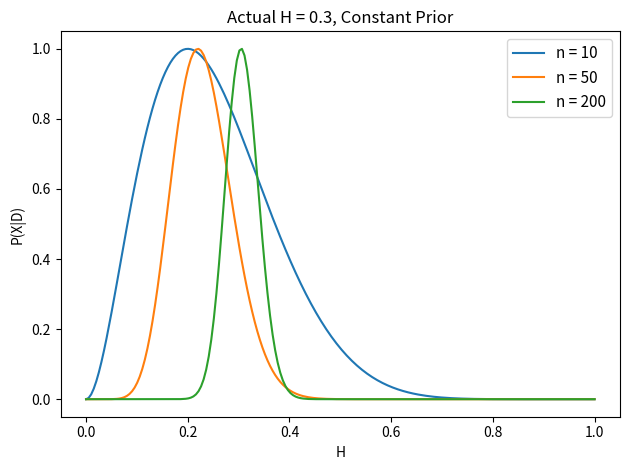
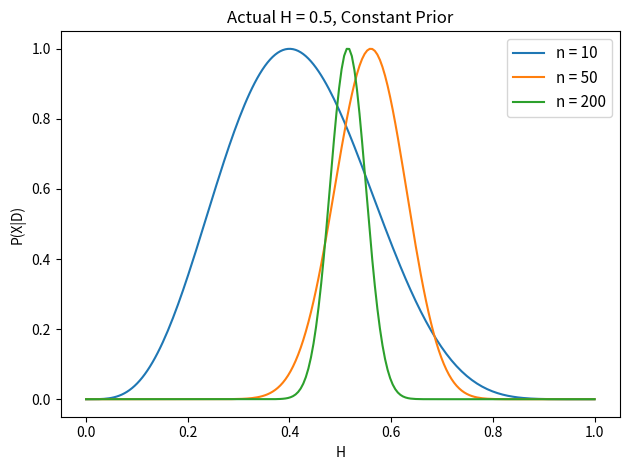
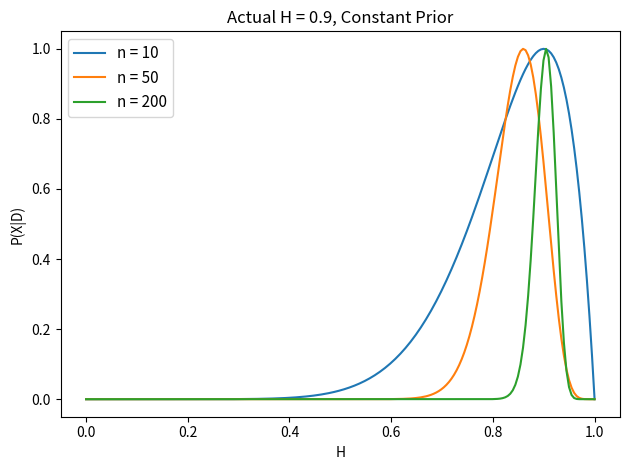
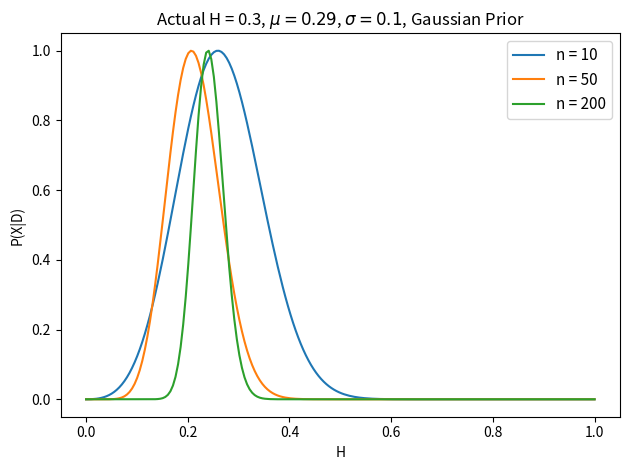
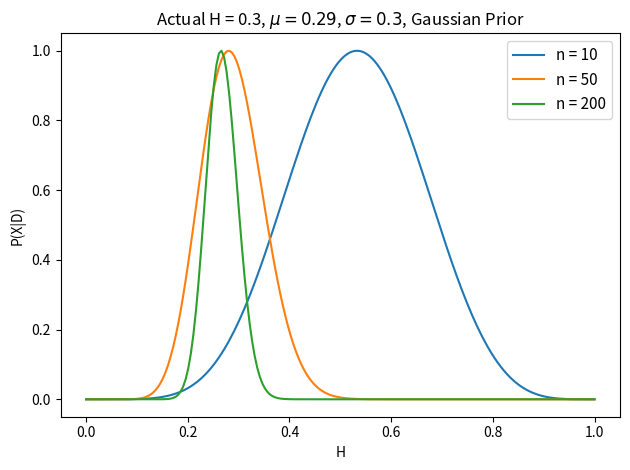
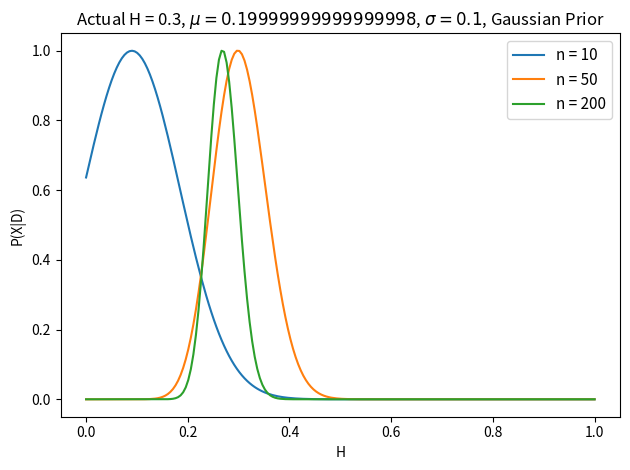
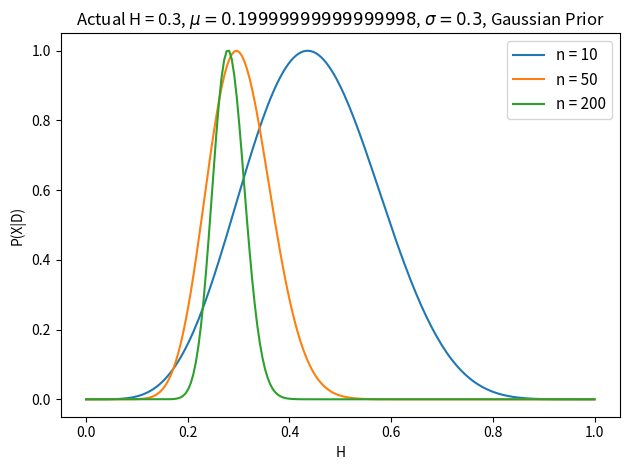
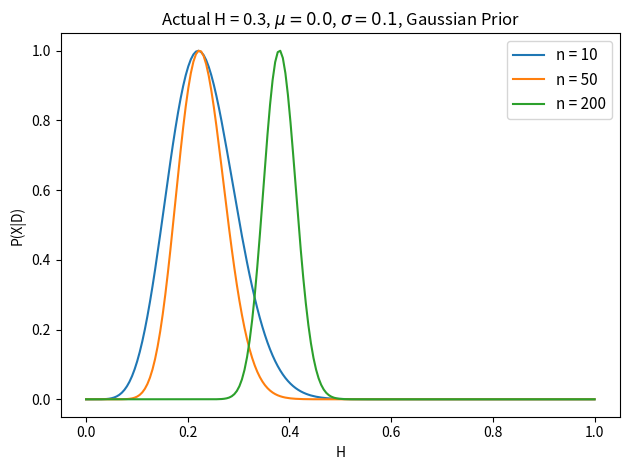
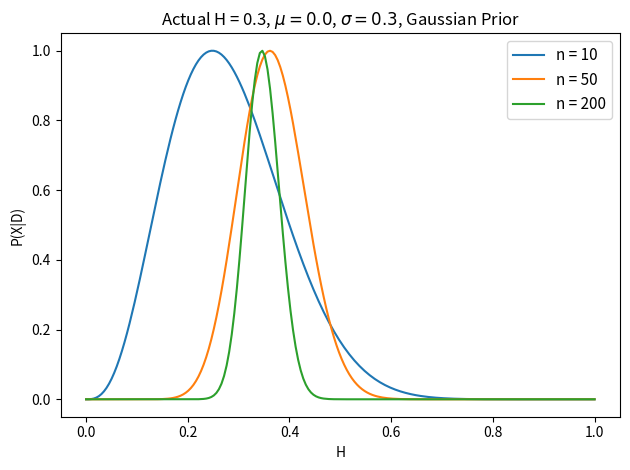
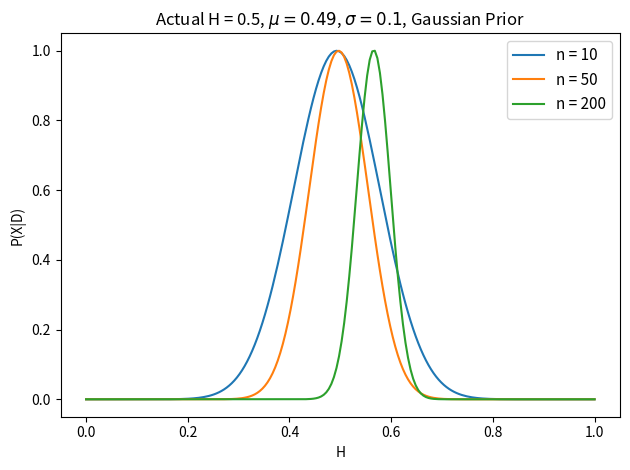
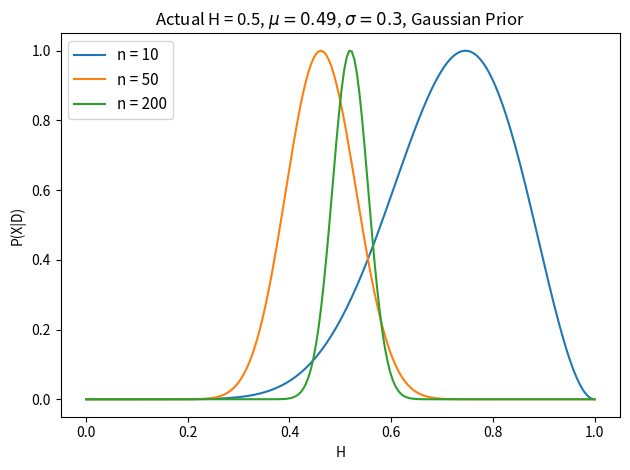
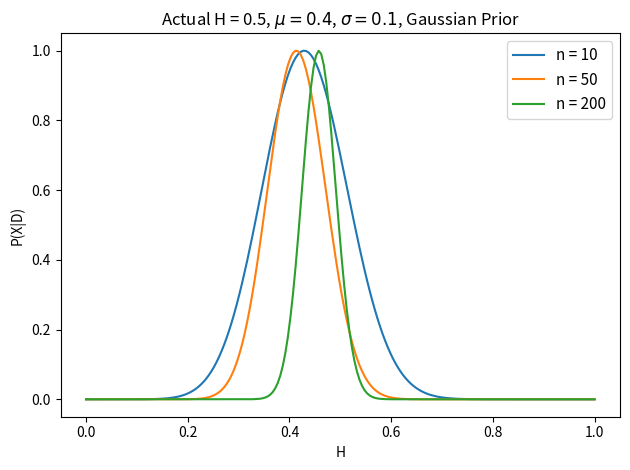
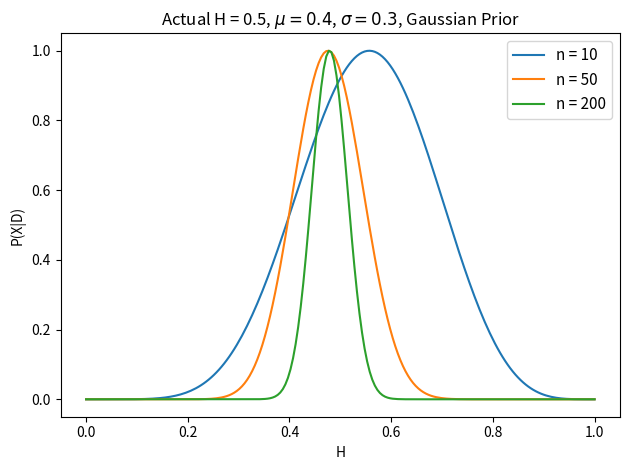
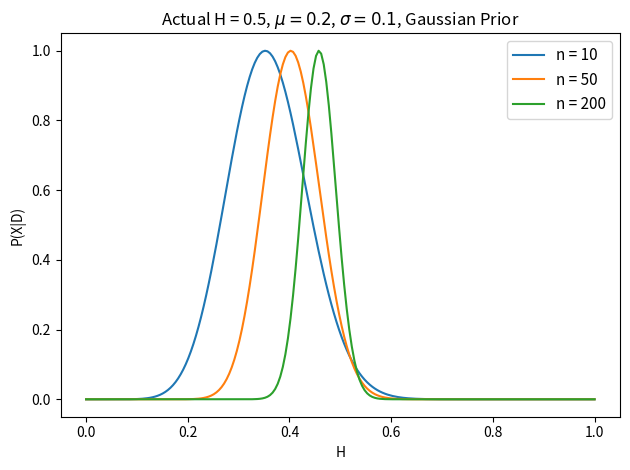
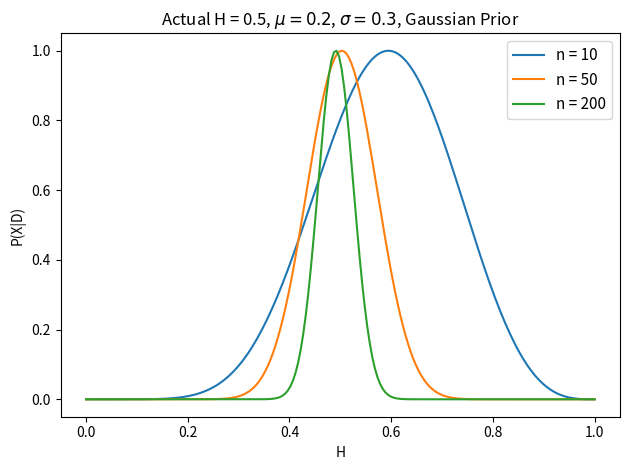
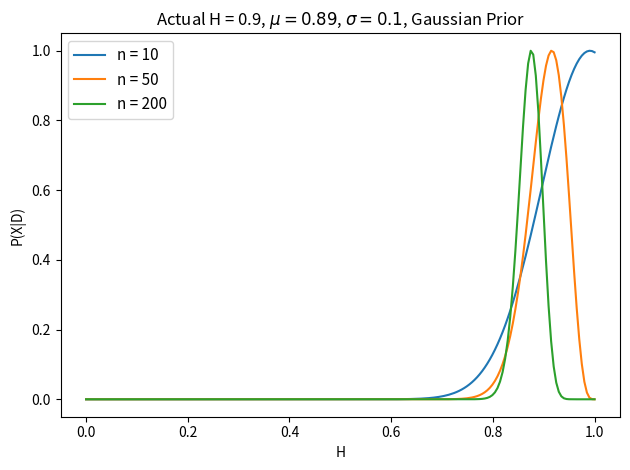

These figures' Python source, in order:
import numpy as np
from numpy import random as rnd
from scipy.special import comb as choose
from scipy.stats import norm
import matplotlib.pyplot as plt
# from matplotlib import rc
# rc('text', usetex=True)
# rc('font', family='serif')
# rcParams commented out, conflicts with pymc plot


# Start by writing a function to calculate the likelihood function
def likelihood(n, h, p):
    '''Returns the probability of h heads in n trials, with probability of heads being p'''
    return choose(n, h, exact=True)*(p**h)*((1-p)**(n-h))


# Write function to find posterior, assuming constant prior
def constant_posterior(n, h, p, c):
    '''Returns the posterior for a constant prior c'''
    return c*likelihood(n, h, p)


# Write function to find posterior, assuming Gaussian prior
def gaussian_posterior(n, h, p, mean, var):
    '''Returns the posterior for a Gaussian prior'''
    return norm(mean, var).pdf(p)*likelihood(n, h, p)


# Write function to provide coin toss data
def toss(p, n):
    '''Returns the number of heads in n tosses, with probability of heads p'''
    return sum(rnd.binomial(1, p, n))


def plot_constant(n, p, c, plot_label=None):
    '''Saves a plot of the posterior function for a coin toss, assuming contant prior'''
    h_array = np.linspace(0, 1, 200)
    post = constant_posterior(n, toss(p, n), h_array, c) 
    log_post_arr = [np.log(k) for k in post]
    log_post_arr -= np.max(log_post_arr) # Normalization
    post_arr = np.exp(log_post_arr)
    plt.plot(h_array, post_arr, label = plot_label)
    plt.legend(prop={"size" : 11})


def plot_gaussian(n, p, mean, var, plot_label=None):
    '''Saves a plot of the posterior function for a coin toss, assuming Gaussian prior'''
    h_array = np.linspace(0, 1, 200)
    post = gaussian_posterior(n, toss(p, n), h_array, mean, var)
    log_post_arr = [np.log(k) for k in post]
    log_post_arr -= np.max(log_post_arr)
    post_arr = np.exp(log_post_arr)
    plt.plot(h_array, post_arr, label = plot_label)
    plt.legend(prop={"size" : 11})

if __name__ == "__main__":
    for p in [0.3, 0.5, 0.9]:
        for n in [10, 50, 200]:
            plot_constant(n, p, 0.1, plot_label = "n = %i" % n)
        plt.xlabel('H')
        plt.ylabel('P(X|D)')
        plt.title('Actual H = %s, Constant Prior' %  p)
        plt.tight_layout()
        plt.savefig('const_%s.png' % p)
        plt.close()

    for p in [0.3, 0.5, 0.9]:
        for offset in [0.01, 0.1, 0.3]:
            for var in [0.1, 0.3]:
                for n in [10, 50, 200]:
                    mean = p - offset
                    plot_gaussian(n, p, mean, var, plot_label = "n = %i" % n)
                plt.xlabel('H')
                plt.ylabel('P(X|D)')
                plt.title(r'Actual H = %s, $\mu = %s$, $\sigma = %s$, Gaussian Prior' % (p, mean, var))
                plt.tight_layout()
                plt.savefig('gaussian_%s_%s_%s.png' % (p, mean, var))
                plt.close()
